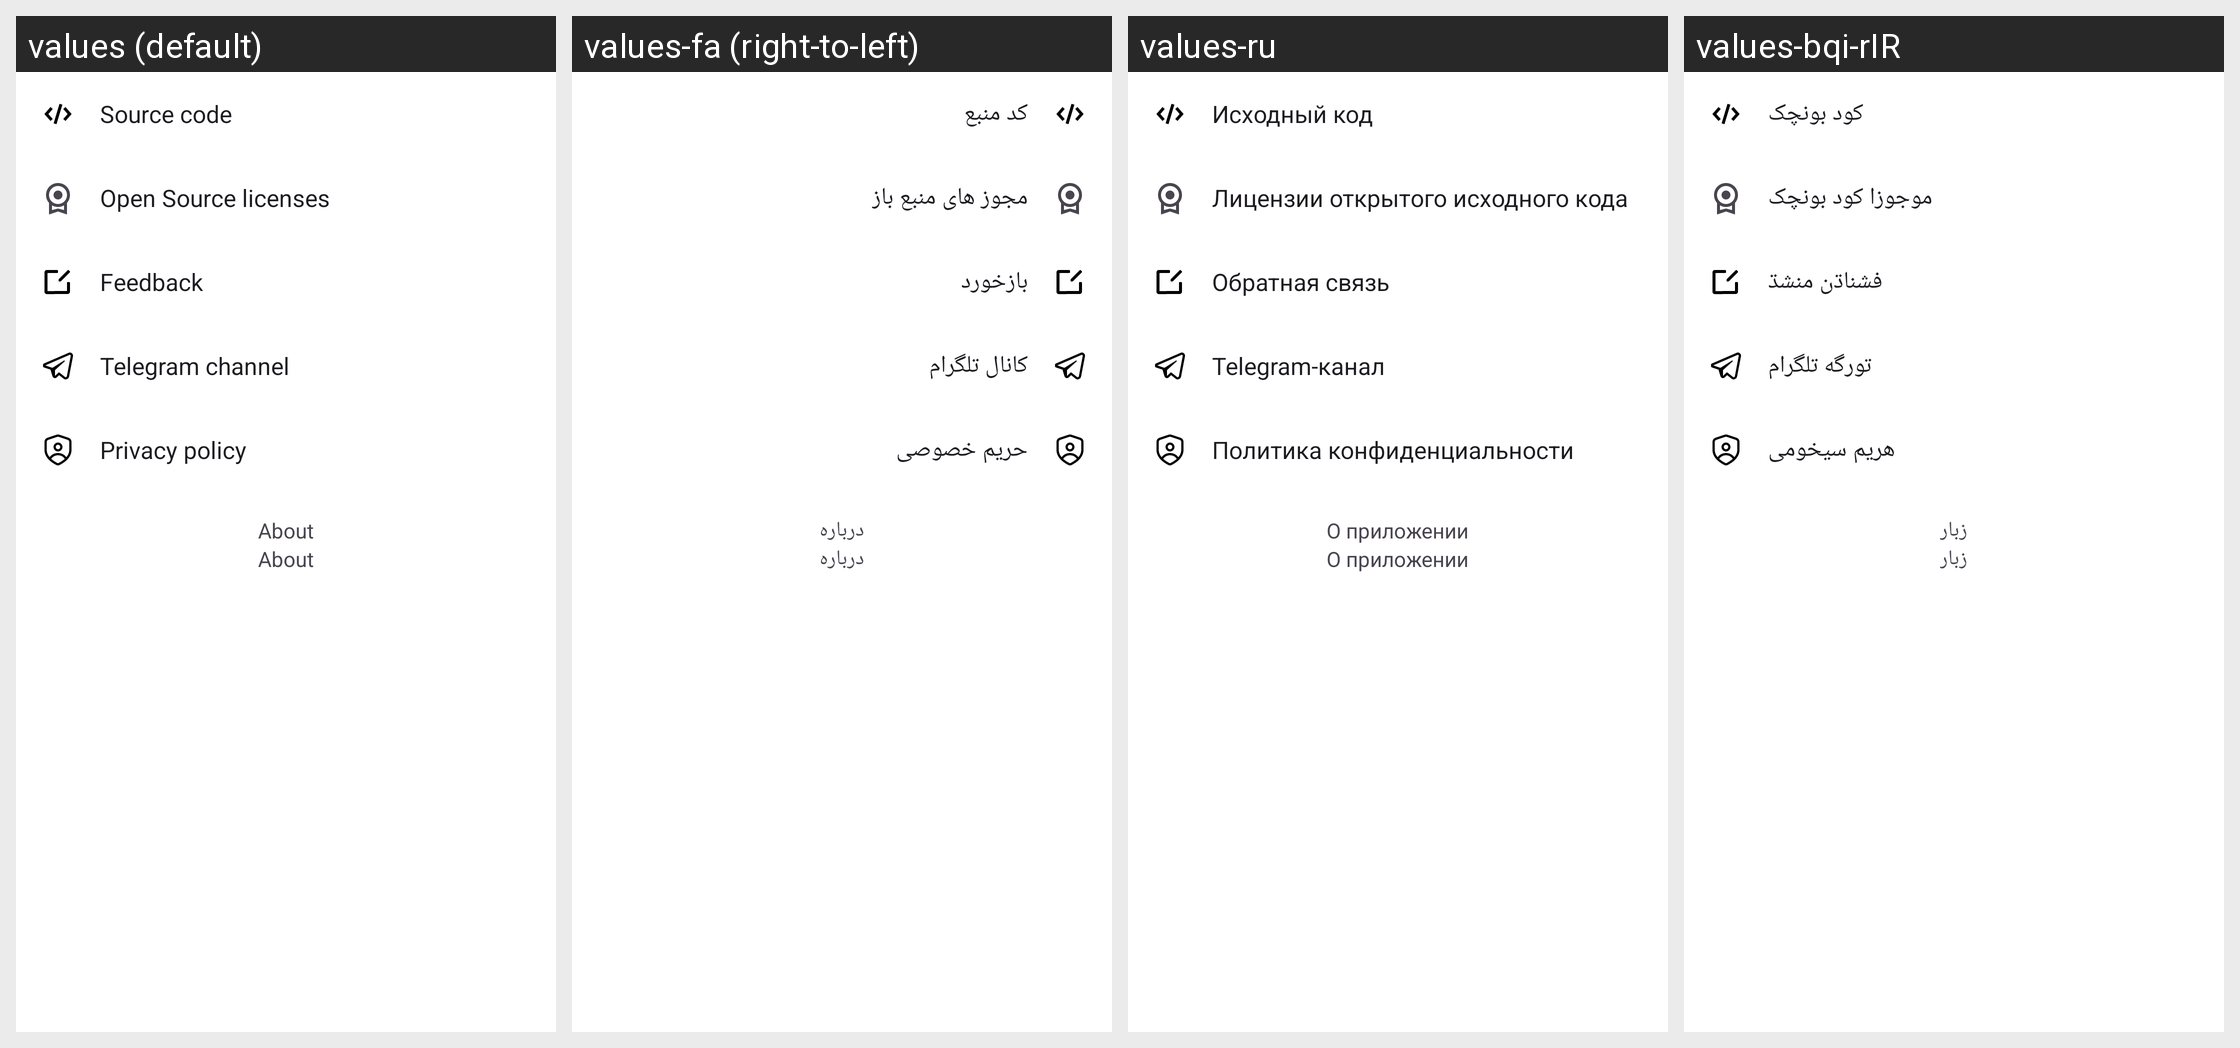

Here is an Android app screen in its default locale and in the app's own translations. Write out the translated-string differences for the strings that appear on this screen.
Android screen res/layout/activity_about.xml rendered under 4 locales, left to right: values (default), values-fa (right-to-left), values-ru, values-bqi-rIR. Device: Nexus 5 (rendered at 1080×1920; each locale shown at half size, 540×960, under a caption strip naming it); theme AppThemeDayNight.NoActionBar.
Other locales in the repository, not shown: values-ar, values-bn, values-vi, values-zh-rCN, values-zh-rTW.
Strings drawn on this screen, with the default value and each locale's value (text and hints the layout hard-codes, and strings that could not be matched under every locale, appear in the picture but are not listed):

title_source_code
  values: Source code
  values-fa: کد منبع
  values-ru: Исходный код
  values-bqi-rIR: کود بونچک

title_oss_license
  values: Open Source licenses
  values-fa: مجوز های منبع باز
  values-ru: Лицензии открытого исходного кода
  values-bqi-rIR: موجوزا کود بونچک

title_pref_feedback
  values: Feedback
  values-fa: بازخورد
  values-ru: Обратная связь
  values-bqi-rIR: فشناڌن منشڌ

title_tg_channel
  values: Telegram channel
  values-fa: کانال تلگرام
  values-ru: Telegram-канал
  values-bqi-rIR: تورگه تلگرام

title_privacy_policy
  values: Privacy policy
  values-fa: حریم خصوصی
  values-ru: Политика конфиденциальности
  values-bqi-rIR: هریم سیخومی

title_about
  values: About
  values-fa: درباره
  values-ru: О приложении
  values-bqi-rIR: زبار
